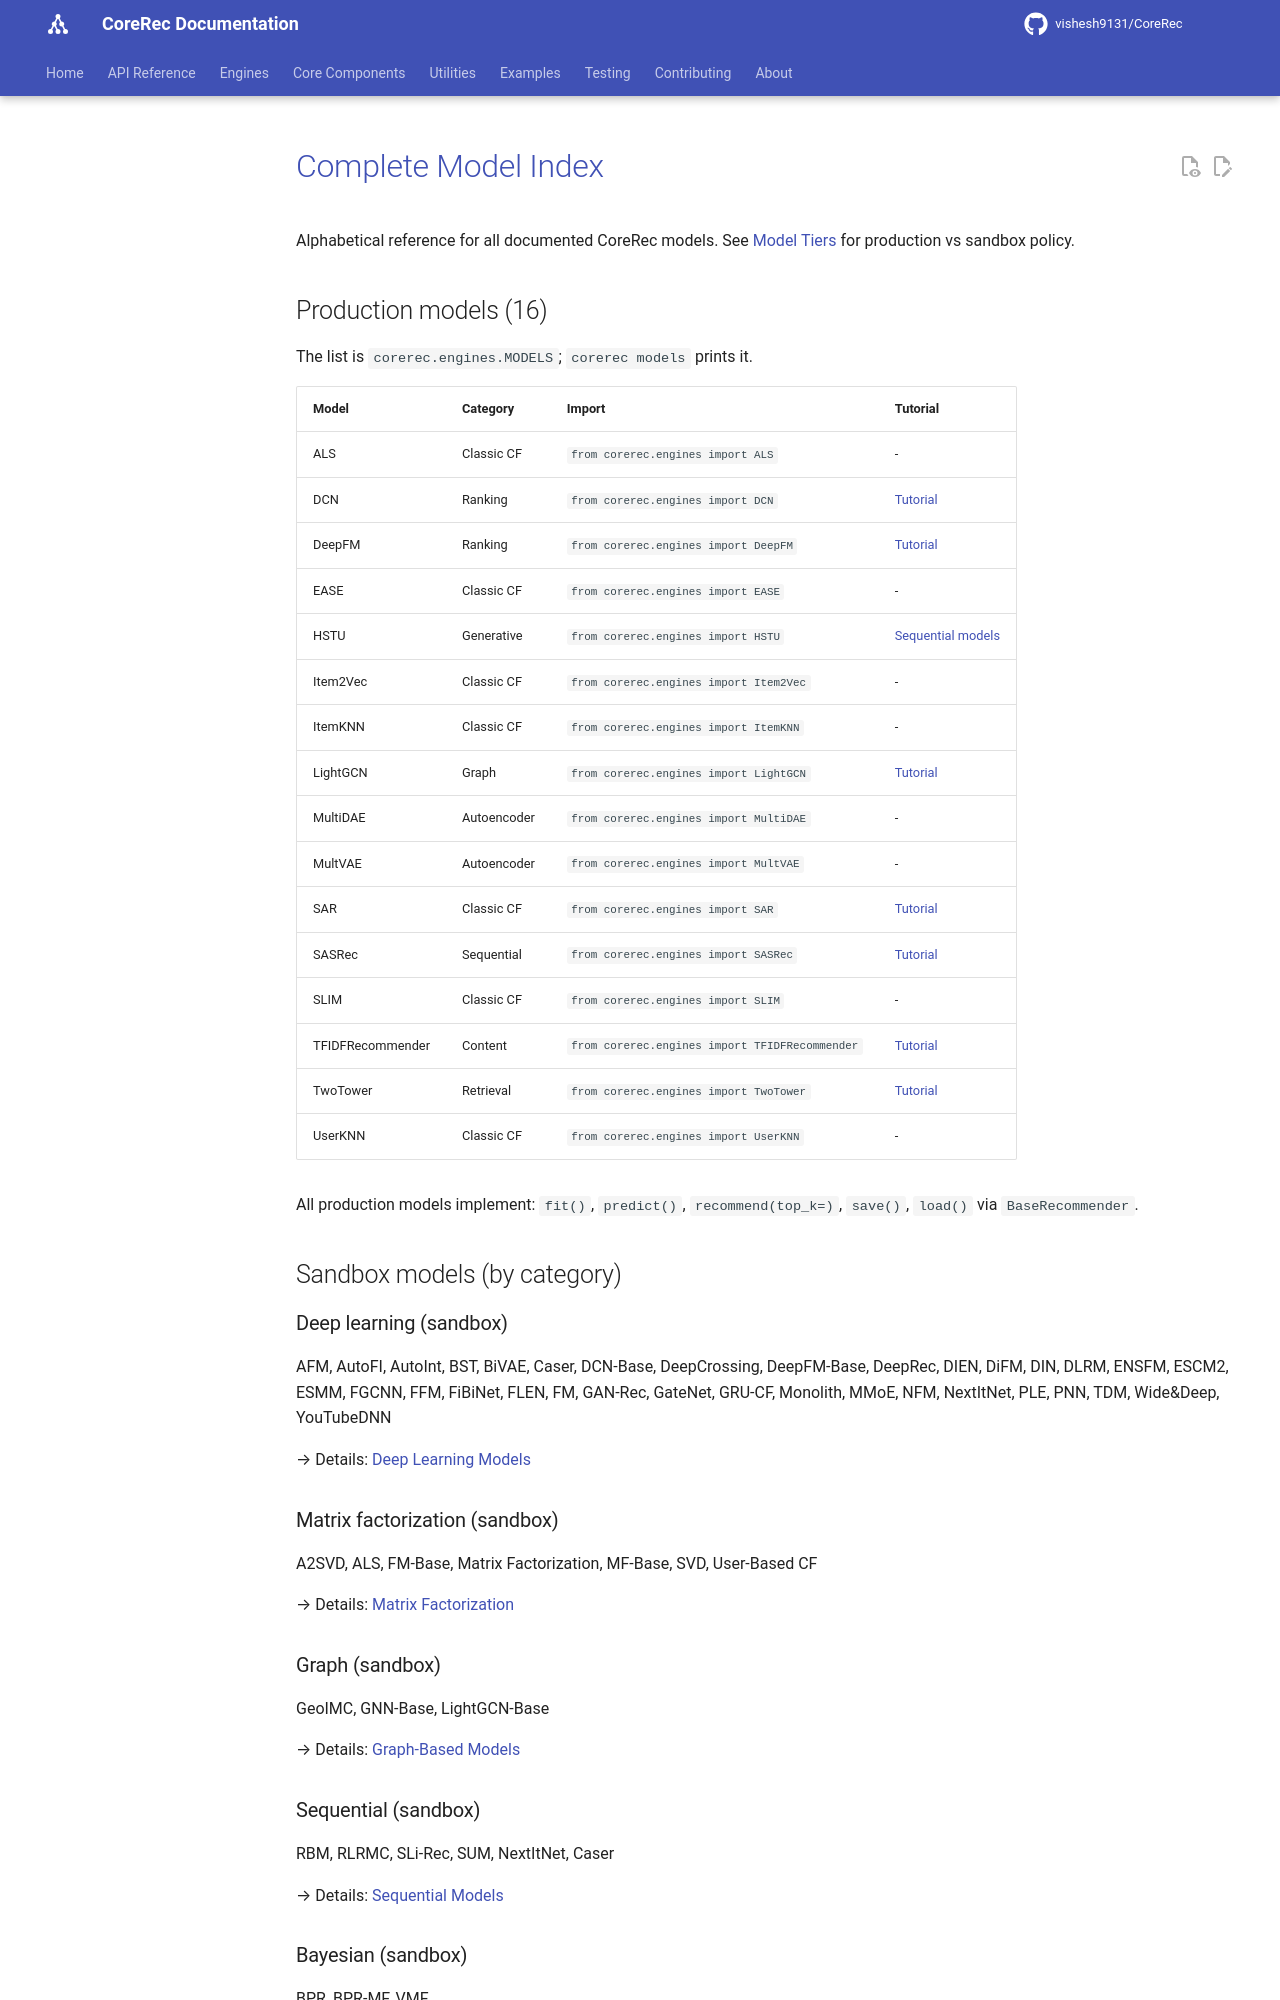

repository: vishesh9131/CoreRec · page: source/models/models_index/index.html · generator: mkdocs

# Complete Model Index

Alphabetical reference for all documented CoreRec models. See [Model Tiers](index.md#model-tiers) for production vs sandbox policy.

## Production models (16)

The list is `corerec.engines.MODELS`; `corerec models` prints it.

| Model | Category | Import | Tutorial |
|-------|----------|--------|----------|
| ALS | Classic CF | `from corerec.engines import ALS` | - |
| DCN | Ranking | `from corerec.engines import DCN` | [Tutorial](../tutorials/dcn_tutorial.md) |
| DeepFM | Ranking | `from corerec.engines import DeepFM` | [Tutorial](../tutorials/deepfm_tutorial.md) |
| EASE | Classic CF | `from corerec.engines import EASE` | - |
| HSTU | Generative | `from corerec.engines import HSTU` | [Sequential models](sequential.md) |
| Item2Vec | Classic CF | `from corerec.engines import Item2Vec` | - |
| ItemKNN | Classic CF | `from corerec.engines import ItemKNN` | - |
| LightGCN | Graph | `from corerec.engines import LightGCN` | [Tutorial](../tutorials/lightgcn_tutorial.md) |
| MultiDAE | Autoencoder | `from corerec.engines import MultiDAE` | - |
| MultVAE | Autoencoder | `from corerec.engines import MultVAE` | - |
| SAR | Classic CF | `from corerec.engines import SAR` | [Tutorial](../tutorials/sar_tutorial.md) |
| SASRec | Sequential | `from corerec.engines import SASRec` | [Tutorial](../tutorials/sasrec_tutorial.md) |
| SLIM | Classic CF | `from corerec.engines import SLIM` | - |
| TFIDFRecommender | Content | `from corerec.engines import TFIDFRecommender` | [Tutorial](../tutorials/tfidf_tutorial.md) |
| TwoTower | Retrieval | `from corerec.engines import TwoTower` | [Tutorial](../tutorials/two_tower_tutorial.md) |
| UserKNN | Classic CF | `from corerec.engines import UserKNN` | - |

All production models implement: `fit()`, `predict()`, `recommend(top_k=)`, `save()`, `load()` via `BaseRecommender`.

## Sandbox models (by category)

### Deep learning (sandbox)

AFM, AutoFI, AutoInt, BST, BiVAE, Caser, DCN-Base, DeepCrossing, DeepFM-Base, DeepRec, DIEN, DiFM, DIN, DLRM, ENSFM, ESCM2, ESMM, FGCNN, FFM, FiBiNet, FLEN, FM, GAN-Rec, GateNet, GRU-CF, Monolith, MMoE, NFM, NextItNet, PLE, PNN, TDM, Wide&Deep, YouTubeDNN

→ Details: [Deep Learning Models](deep_learning.md)
